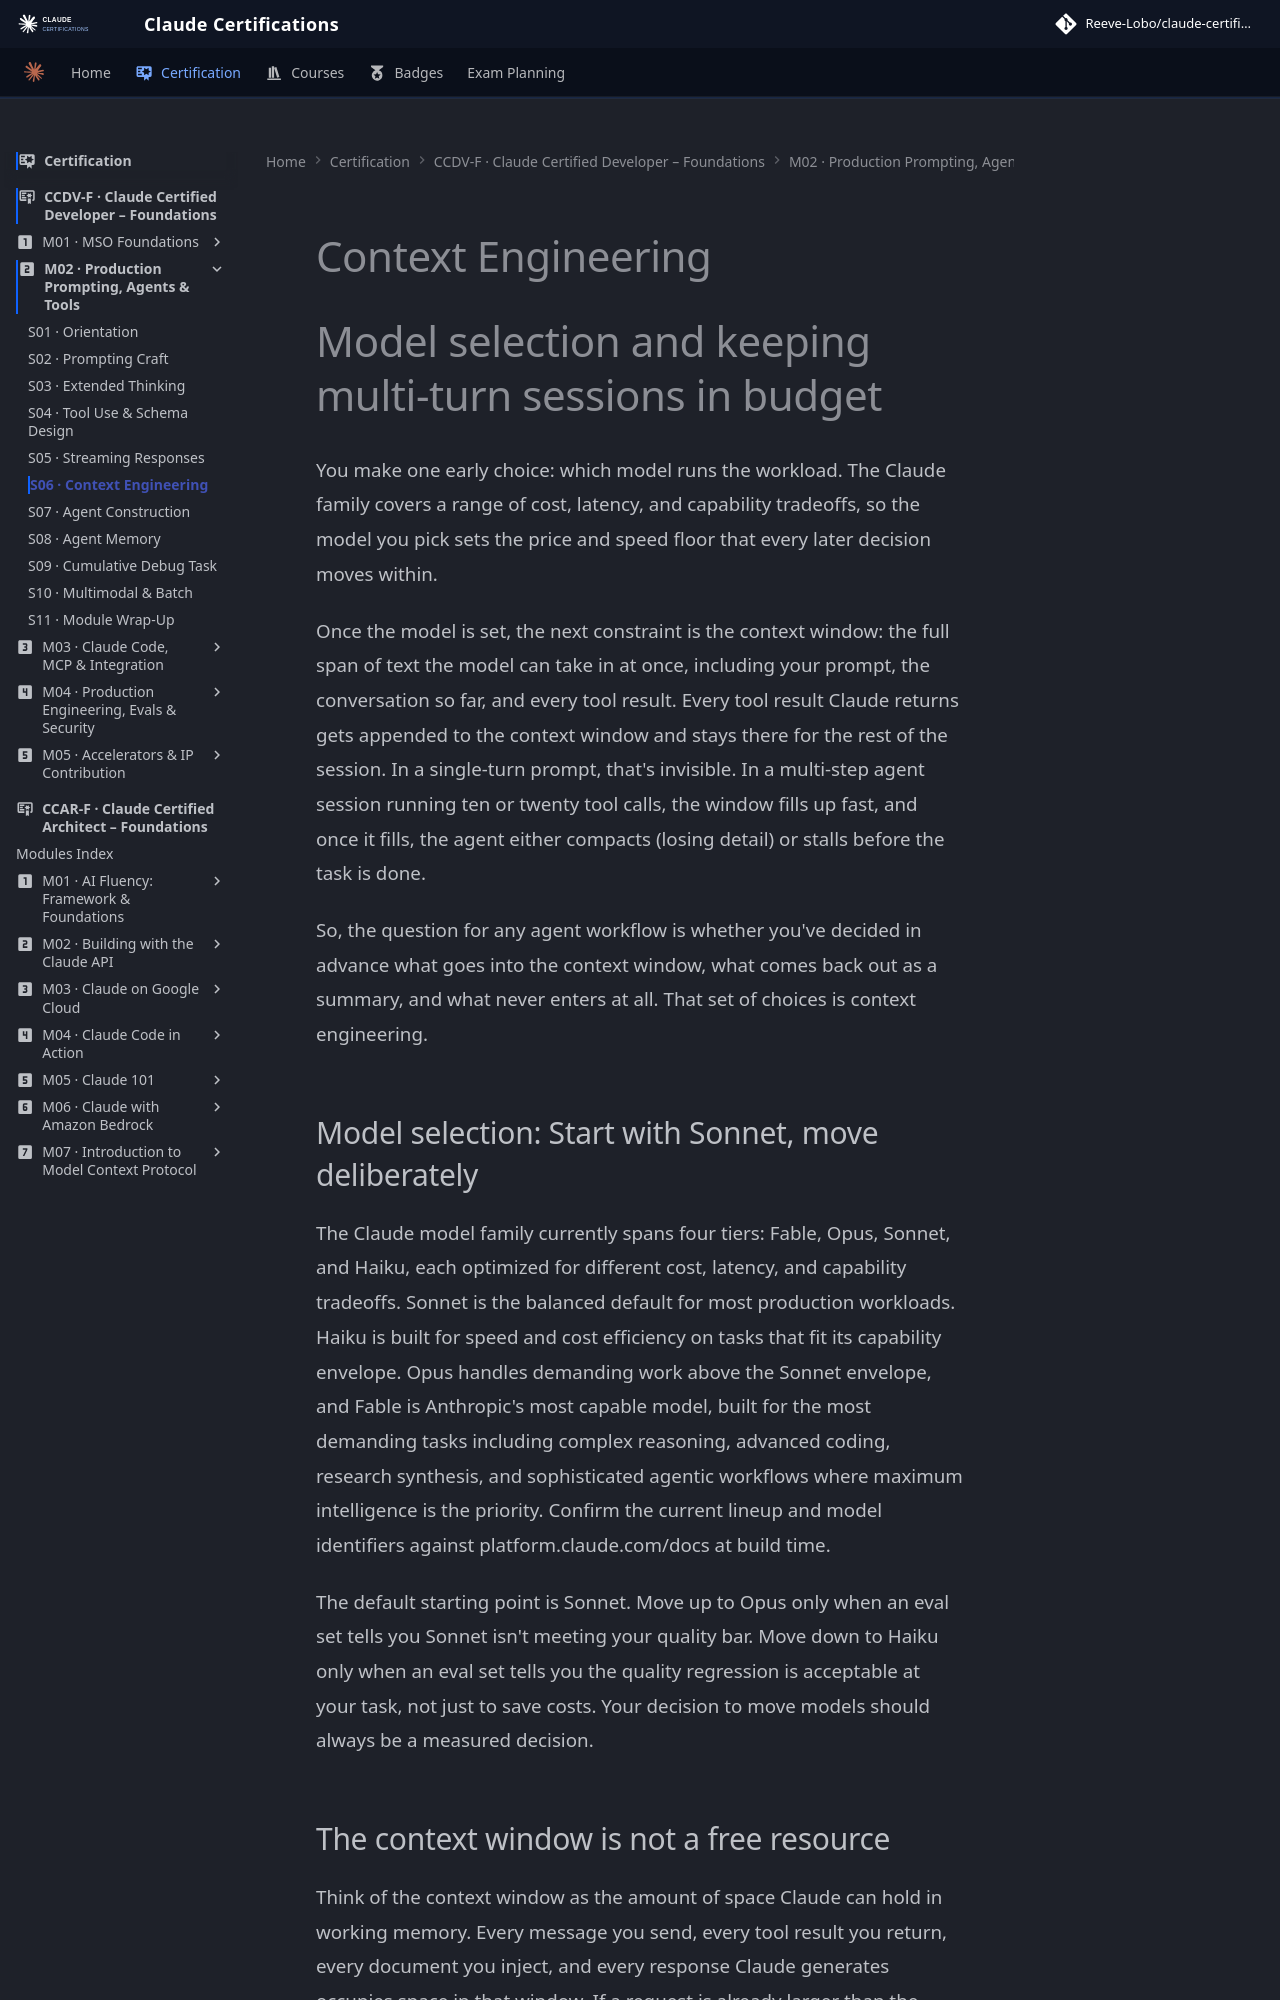

repository: reevelobo/anthropic-certified · page: certification/claude_certified_developer-foundation/modules/m02_production-grade_prompting_agents_tools/s06_context_engineering/index.html · generator: mkdocs

# Context Engineering

# Model selection and keeping multi-turn sessions in budget
 
You make one early choice: which model runs the workload. The Claude family covers a range of cost, latency, and capability tradeoffs, so the model you pick sets the price and speed floor that every later decision moves within.
 
Once the model is set, the next constraint is the context window: the full span of text the model can take in at once, including your prompt, the conversation so far, and every tool result. Every tool result Claude returns gets appended to the context window and stays there for the rest of the session. In a single-turn prompt, that's invisible. In a multi-step agent session running ten or twenty tool calls, the window fills up fast, and once it fills, the agent either compacts (losing detail) or stalls before the task is done.
 
So, the question for any agent workflow is whether you've decided in advance what goes into the context window, what comes back out as a summary, and what never enters at all. That set of choices is context engineering.
 
## Model selection: Start with Sonnet, move deliberately
 
The Claude model family currently spans four tiers: Fable, Opus, Sonnet, and Haiku, each optimized for different cost, latency, and capability tradeoffs. Sonnet is the balanced default for most production workloads. Haiku is built for speed and cost efficiency on tasks that fit its capability envelope. Opus handles demanding work above the Sonnet envelope, and Fable is Anthropic's most capable model, built for the most demanding tasks including complex reasoning, advanced coding, research synthesis, and sophisticated agentic workflows where maximum intelligence is the priority. Confirm the current lineup and model identifiers against platform.claude.com/docs at build time.
 
The default starting point is Sonnet. Move up to Opus only when an eval set tells you Sonnet isn't meeting your quality bar. Move down to Haiku only when an eval set tells you the quality regression is acceptable at your task, not just to save costs. Your decision to move models should always be a measured decision.
